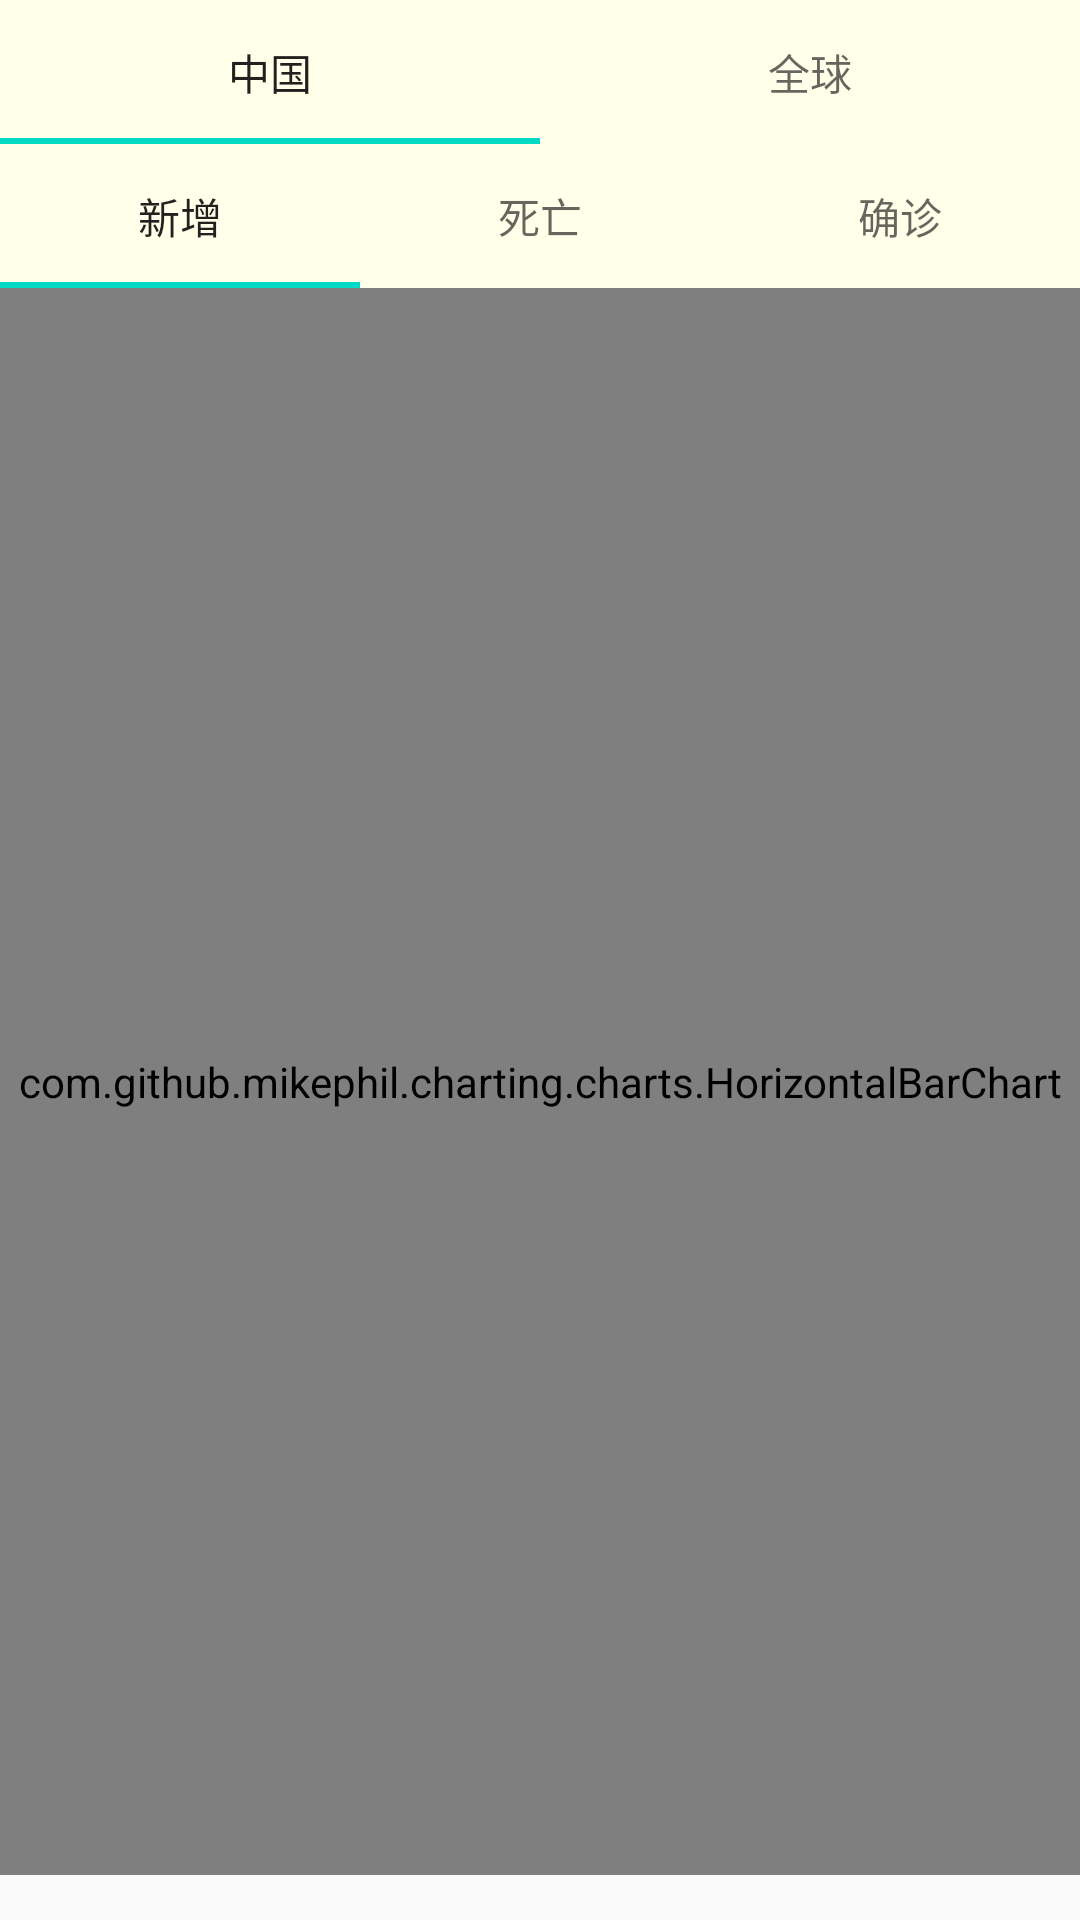

Reconstruct the res/layout file that produces this screen, plus the resources it refers to.
<!-- AndroidManifest.xml: application theme AppTheme -->
<!-- res/layout/data_main_fragment.xml -->
<?xml version="1.0" encoding="utf-8"?>
<androidx.drawerlayout.widget.DrawerLayout xmlns:android="http://schemas.android.com/apk/res/android"
    xmlns:app="http://schemas.android.com/apk/res-auto"
    xmlns:tools="http://schemas.android.com/tools"
    android:layout_width="match_parent"
    android:layout_height="match_parent"
    tools:context=".data_main_fragment">

    
    

    <ScrollView
        android:layout_width="match_parent"
        android:layout_height="match_parent">

        <LinearLayout
            android:layout_width="match_parent"
            android:layout_height="wrap_content"
            android:orientation="vertical">

            <com.google.android.material.tabs.TabLayout
                android:id="@+id/tab_global"
                android:layout_width="match_parent"
                android:layout_height="wrap_content"
                app:tabBackground="@color/colorNewsUpDownBackground">

                <com.google.android.material.tabs.TabItem
                    android:layout_width="wrap_content"
                    android:layout_height="wrap_content"
                    android:text="中国" />

                <com.google.android.material.tabs.TabItem
                    android:layout_width="wrap_content"
                    android:layout_height="wrap_content"
                    android:text="全球" />

            </com.google.android.material.tabs.TabLayout>

            <com.google.android.material.tabs.TabLayout
                android:id="@+id/tab_three"
                android:layout_width="match_parent"
                android:layout_height="wrap_content"
                app:tabBackground="@color/colorNewsUpDownBackground">

                <com.google.android.material.tabs.TabItem
                    android:layout_width="wrap_content"
                    android:layout_height="wrap_content"
                    android:text="新增" />

                <com.google.android.material.tabs.TabItem
                    android:layout_width="wrap_content"
                    android:layout_height="wrap_content"
                    android:text="死亡" />

                <com.google.android.material.tabs.TabItem
                    android:layout_width="wrap_content"
                    android:layout_height="wrap_content"
                    android:text="确诊" />
            </com.google.android.material.tabs.TabLayout>

            <com.github.mikephil.charting.charts.HorizontalBarChart
                android:id="@+id/chart1"
                android:layout_width="match_parent"
                android:layout_height="529dp"
                android:background="@android:color/white" />

        </LinearLayout>
    </ScrollView>

    <com.google.android.material.navigation.NavigationView
        android:id="@+id/data_list_drawer"
        android:layout_width="120dp"
        android:layout_height="match_parent"
        android:layout_gravity="end">

        <androidx.recyclerview.widget.RecyclerView
            android:id="@+id/data_list_recyclerview"
            android:layout_width="wrap_content"
            android:layout_height="match_parent" />
    </com.google.android.material.navigation.NavigationView>

</androidx.drawerlayout.widget.DrawerLayout>
<!-- resources referenced by this layout -->
<resources>
  <color name="colorNewsUpDownBackground">#ffffea</color>
  <string name="hello_blank_fragment">Hello blank fragment</string>
  <style name="AppTheme" parent="@style/Theme.AppCompat.Light.NoActionBar">
          
          <item name="colorPrimary">@color/colorPrimary</item>
          <item name="colorPrimaryDark">@color/colorPrimaryDark</item>
          <item name="colorAccent">@color/colorAccent</item>
          <item name="android:windowLightStatusBar">true</item>
          <item name="android:statusBarColor">@color/colorStatusBar</item>
          <item name="android:windowActionBar">false</item>
          <item name="android:windowNoTitle">true</item>
          <item name="android:titleTextStyle">@style/NoTitleText</item>
      </style>
  <color name="colorPrimary">#f6f1b8</color>
  <color name="colorPrimaryDark">#3700B3</color>
  <color name="colorAccent">#03DAC5</color>
  <color name="colorStatusBar">#f0e595</color>
  <style name="NoTitleText">
          <item name="android:textSize">0sp</item>
          <item name="android:textColor">#00000000</item>
      </style>
</resources>
